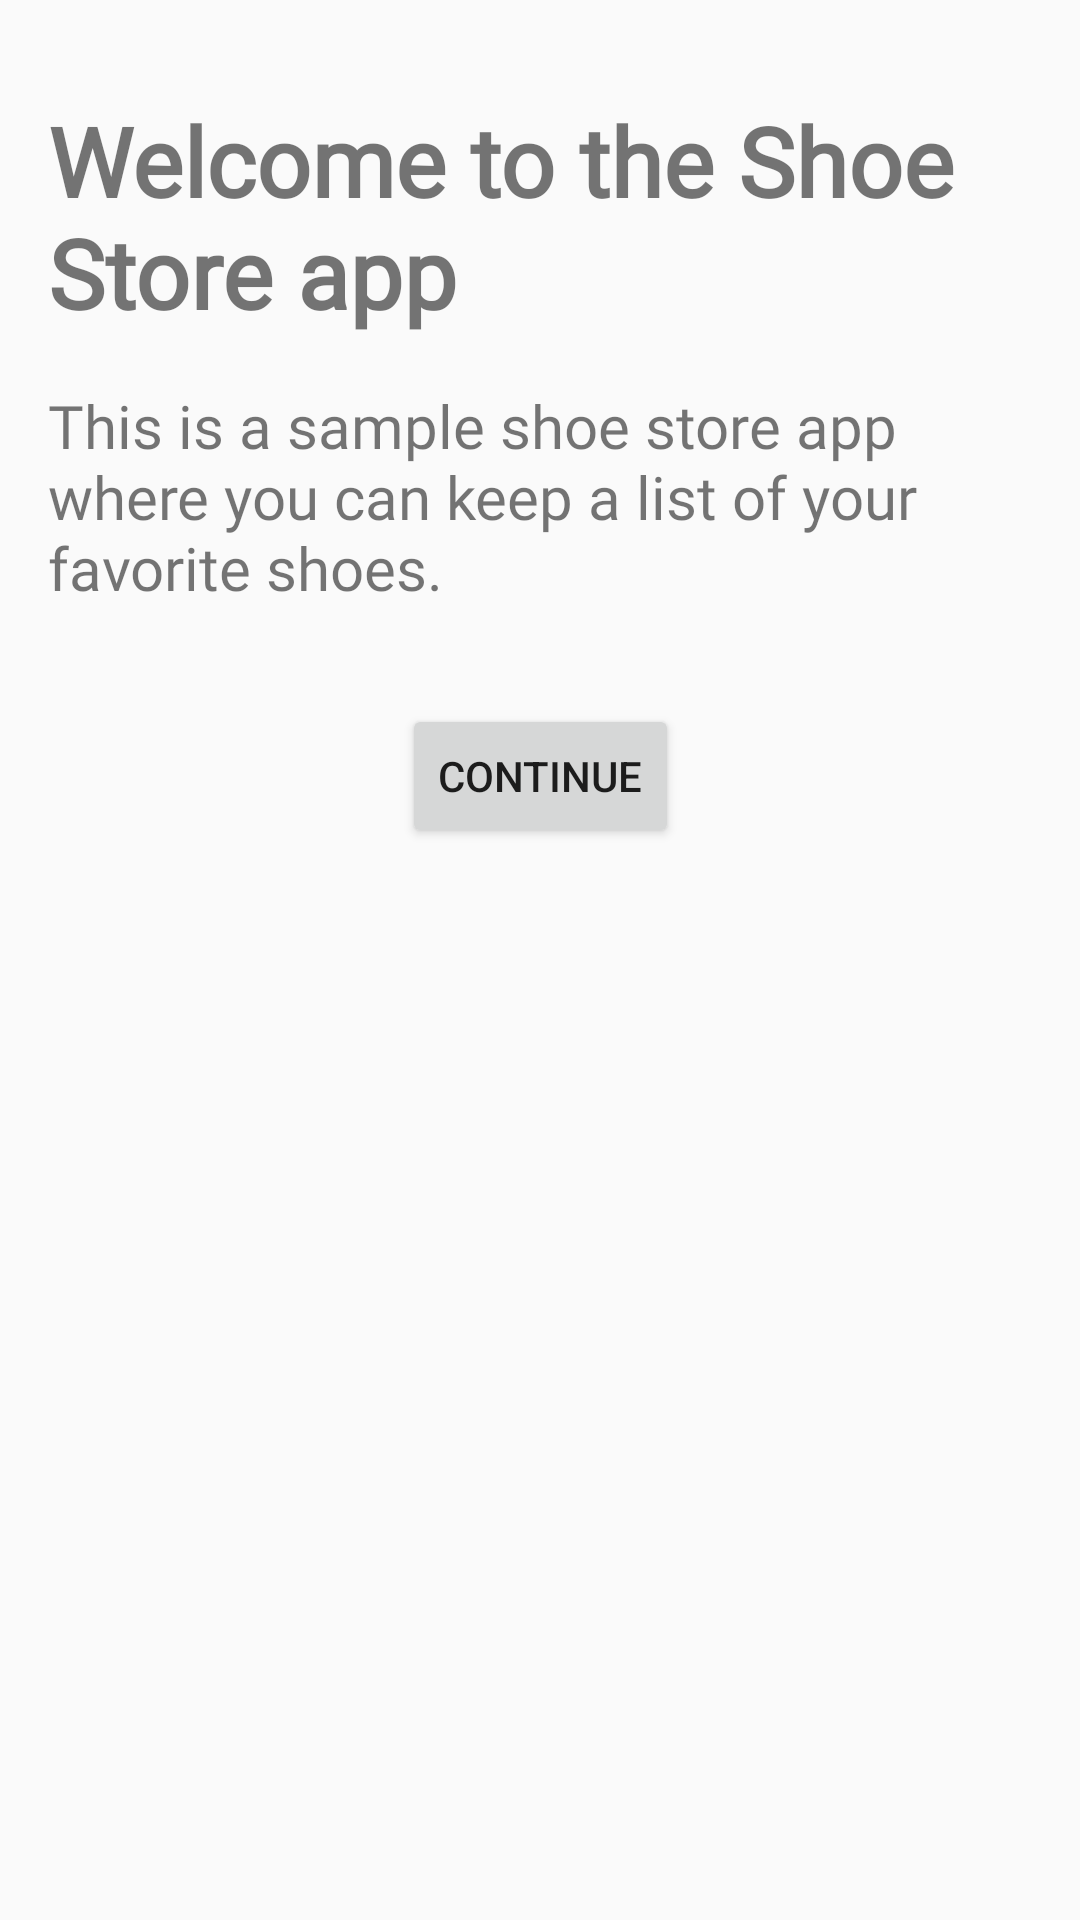

Layout XML and referenced resources for this Android screen:
<!-- AndroidManifest.xml: application theme AppTheme.NoActionBar -->
<!-- res/layout/fragment_welcome.xml -->
<?xml version="1.0" encoding="utf-8"?>
<layout xmlns:android="http://schemas.android.com/apk/res/android"
    xmlns:app="http://schemas.android.com/apk/res-auto"
    xmlns:tools="http://schemas.android.com/tools"
    tools:context=".screens.welcome.WelcomeFragment">

    <androidx.constraintlayout.widget.ConstraintLayout
        android:layout_width="match_parent"
        android:layout_height="match_parent"
        android:orientation="vertical">

        <TextView
            android:id="@+id/title_text"
            style="@style/TitleText"
            android:layout_width="match_parent"
            android:layout_height="wrap_content"
            android:layout_marginStart="@dimen/layout_margin"
            android:layout_marginTop="@dimen/layout_margin_big"
            android:layout_marginEnd="@dimen/layout_margin"
            android:text="@string/welcome_title"
            app:layout_constraintEnd_toEndOf="parent"
            app:layout_constraintStart_toStartOf="parent"
            app:layout_constraintTop_toTopOf="parent" />

        <TextView
            android:id="@+id/desc_text"
            style="@style/NormalText"
            android:layout_width="match_parent"
            android:layout_height="wrap_content"
            android:layout_marginStart="@dimen/layout_margin"
            android:layout_marginTop="@dimen/layout_margin"
            android:layout_marginEnd="@dimen/layout_margin"
            android:text="@string/welcome_desc"
            app:layout_constraintEnd_toEndOf="parent"
            app:layout_constraintStart_toStartOf="parent"
            app:layout_constraintTop_toBottomOf="@+id/title_text" />

        <Button
            android:id="@+id/continue_button"
            android:layout_width="wrap_content"
            android:layout_height="wrap_content"
            android:layout_marginStart="@dimen/layout_margin"
            android:layout_marginTop="@dimen/layout_margin_big"
            android:layout_marginEnd="@dimen/layout_margin"
            android:text="@string/welcome_button"
            app:layout_constraintEnd_toEndOf="parent"
            app:layout_constraintStart_toStartOf="parent"
            app:layout_constraintTop_toBottomOf="@+id/desc_text" />

    </androidx.constraintlayout.widget.ConstraintLayout>

</layout>
<!-- resources referenced by this layout -->
<resources>
  <dimen name="layout_margin">16dp</dimen>
  <dimen name="layout_margin_big">32dp</dimen>
  <string name="welcome_button">Continue</string>
  <string name="welcome_desc">This is a sample shoe store app where you can keep a list of your favorite shoes.</string>
  <string name="welcome_title">Welcome to the Shoe Store app</string>
  <style name="NormalText" parent="Widget.AppCompat.TextView">
          <item name="android:textSize">@dimen/text_size</item>
          <item name="android:fontFamily">@font/roboto</item>
      </style>
  <style name="TitleText" parent="Widget.AppCompat.TextView">
          <item name="android:textSize">@dimen/text_title_size</item>
          <item name="android:fontFamily">@font/roboto</item>
          <item name="android:textStyle">bold</item>
      </style>
  <style name="AppTheme.NoActionBar">
          <item name="windowActionBar">false</item>
          <item name="windowNoTitle">true</item>
      </style>
  <dimen name="text_size">20sp</dimen>
  <dimen name="text_title_size">32sp</dimen>
</resources>
